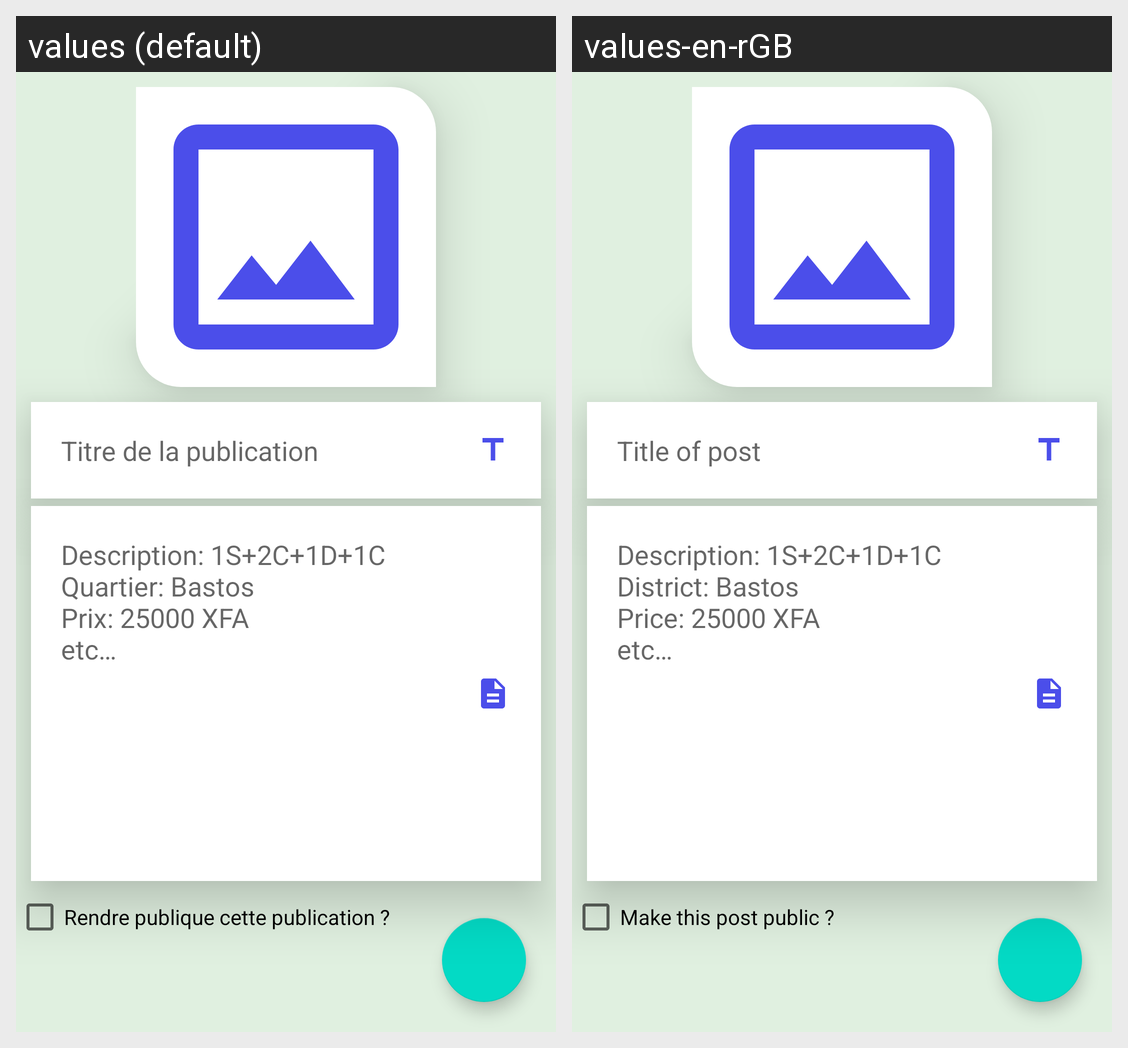

The same Android screen rendered under two of its app's locales, left to right. List the strings drawn on it with the default value and each locale's translation.
Android screen res/layout/activity_create_post.xml rendered under 2 locales, left to right: values (default), values-en-rGB. Device: Nexus 5 (rendered at 1080×1920; each locale shown at half size, 540×960, under a caption strip naming it); theme Theme.ImoPro.
Strings drawn on this screen, with the default value and each locale's value (text and hints the layout hard-codes, and strings that could not be matched under every locale, appear in the picture but are not listed):

titre_du_post
  values: Titre de la publication
  values-en-rGB: Title of post

post_description
  values: Description: 1S+2C+1D+1C
      Quartier: Bastos
      Prix: 25000 XFA
      etc…
  values-en-rGB: Description: 1S+2C+1D+1C
      District: Bastos
      Price: 25000 XFA
      etc…

rendre_ce_post_public
  values: Rendre publique cette publication ?
  values-en-rGB: Make this post public ?
